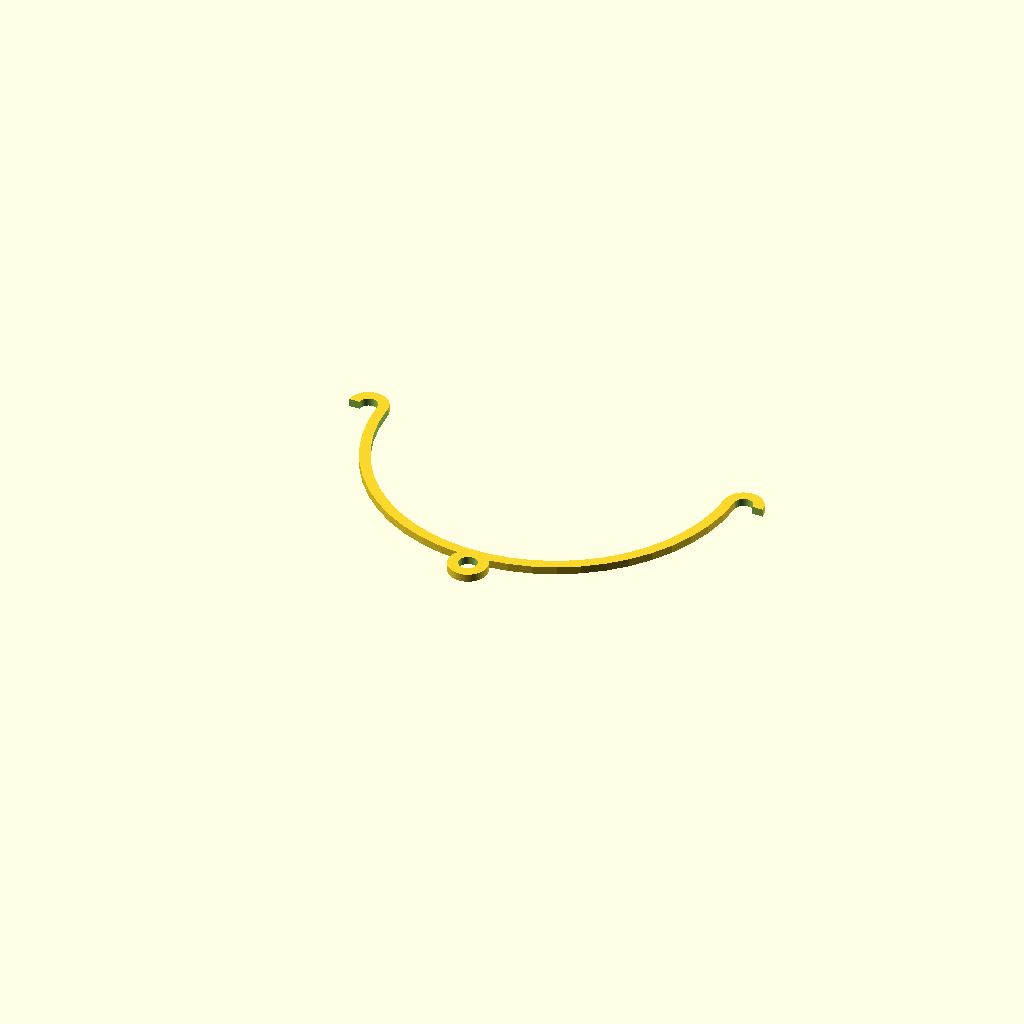
Cell 1: the model at its default parameters.
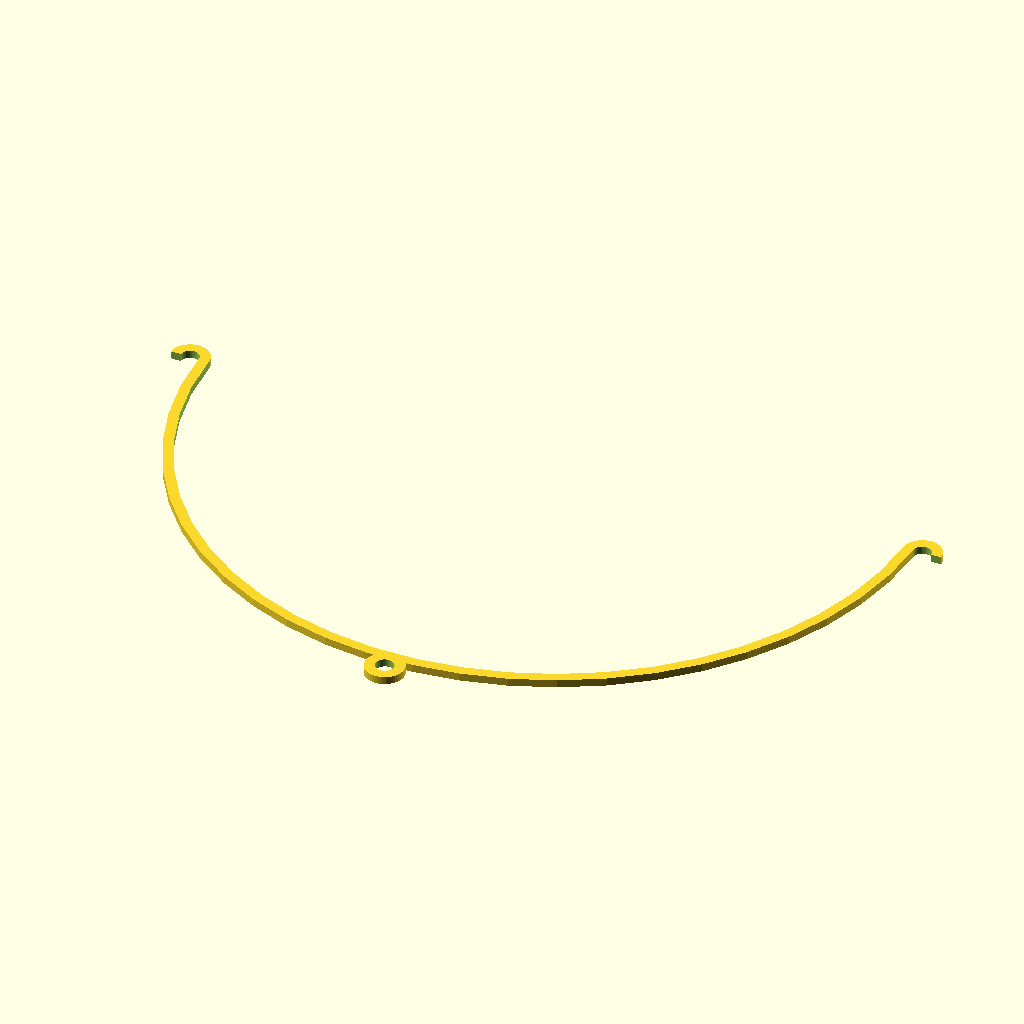
Cell 2: the same model with diameter = 280.
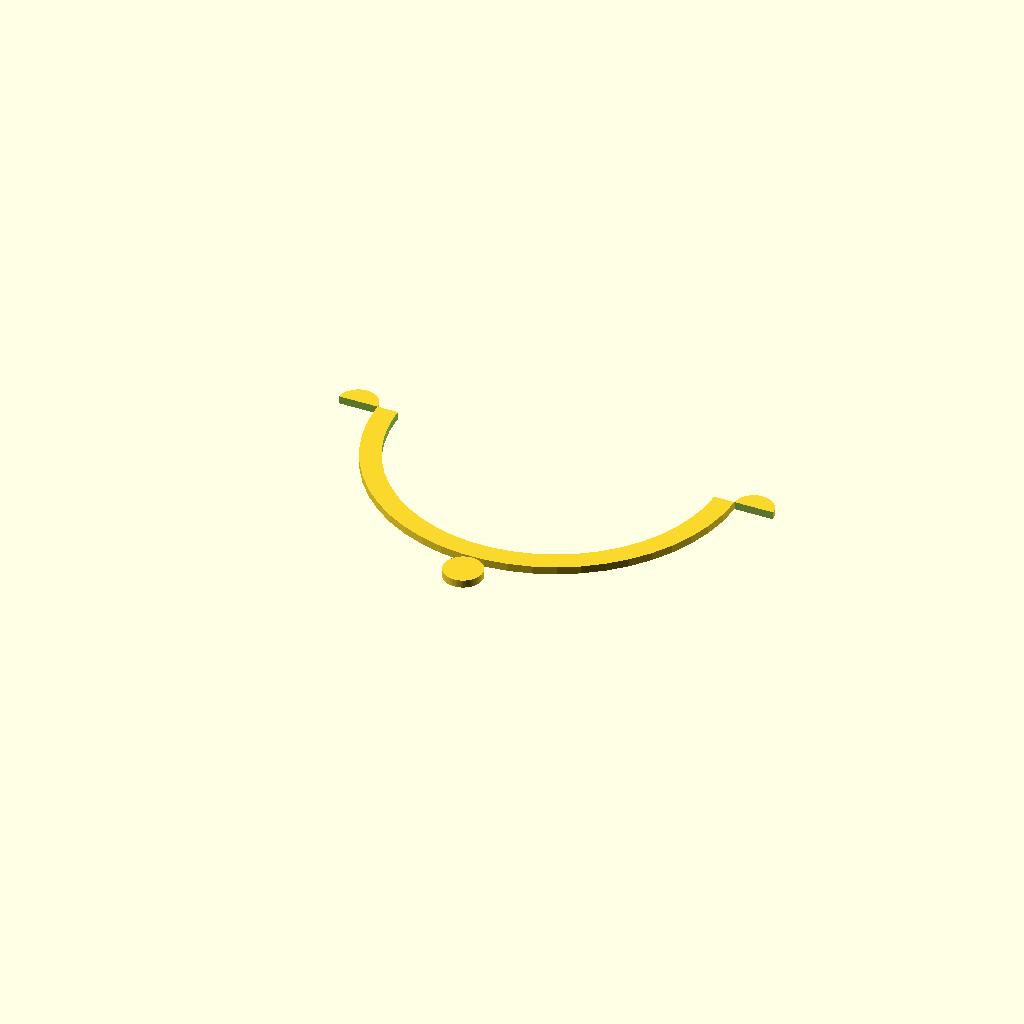
Cell 3: the same model with width = 8.
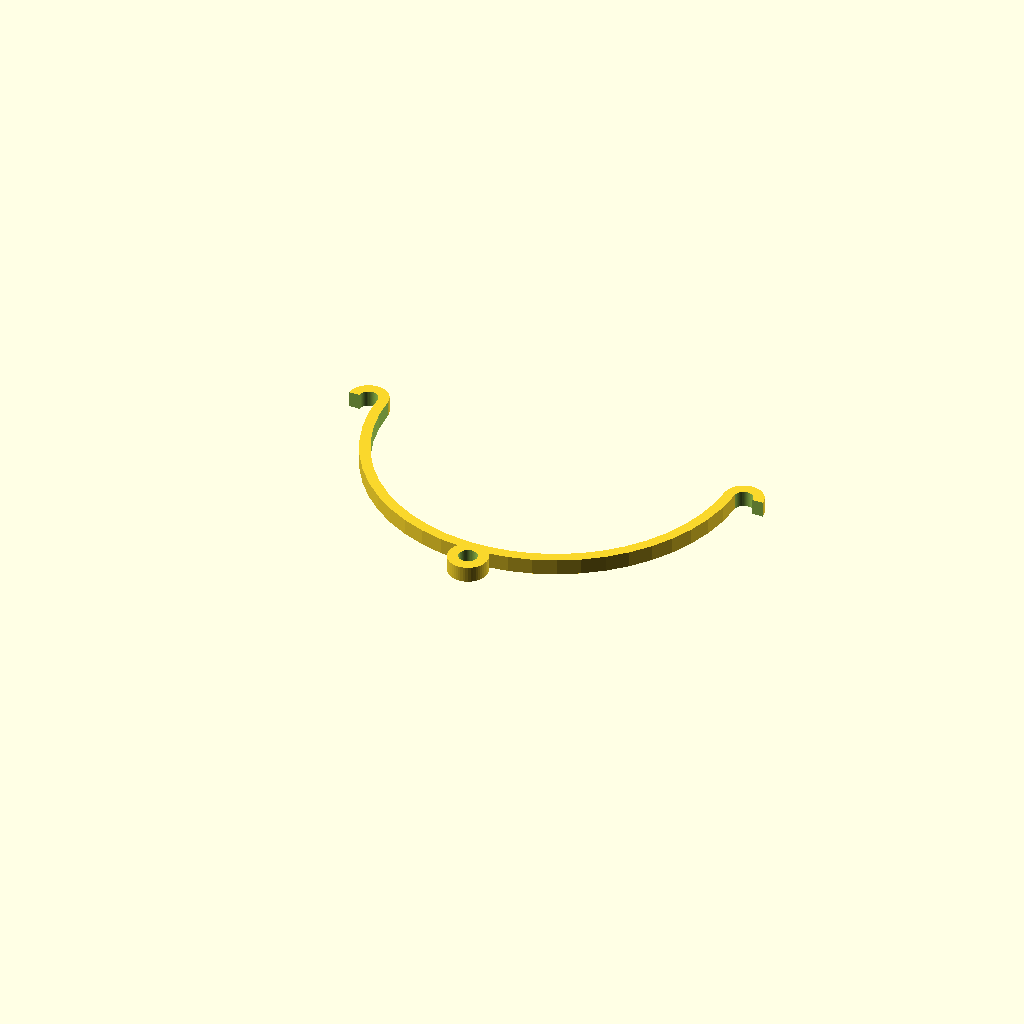
Cell 4: height = 6 (everything else at default).
All cells are drawn from one camera (rotation 55°, 0°, 25°, orthographic, colour scheme Cornfield), so only the parameter changes between them.
OpenSCAD source file inputs/thingiverse/thing-3141841/files/spafilterhook.scad:
// Tool to remove filter bucket from jacuzzi
// Made by Torkel Borjeson 2018-10-07
// E-mail torkelb+thingiverse@gmail.com

diameter = 140.0;
width = 4.0;
height = 3.0;
$fn=50;

module hollowCylinder(diam, wid) {
    difference() {
        cylinder(height, d=diam, true);
        translate([0,0, -height])
            cylinder(height*3, d=(diam-2*wid), true);
    }
}

module arc(diam, wid) {
    difference() {
        hollowCylinder(diam, width);        
        translate([0, diam/2, 0])
            cube([diam,diam, height*4], true); 
    }
}

hookDiameter = 15;

module hook(pos) {
    translate([-pos, 0, 0])
    rotate([0, 0, 180])        
    arc(hookDiameter, width);
}
union() {
    arc(diameter, width);
    translate([0, -diameter/2-width, 0]) 
        hollowCylinder(hookDiameter, width);
    hook(diameter/2+width-0.5);
    hook(-(diameter/2+width-0.5));
}
Customizer parameters (derived from the source; name, type, default, range or options):
diameter: number, default 140
width: number, default 4
height: number, default 3
